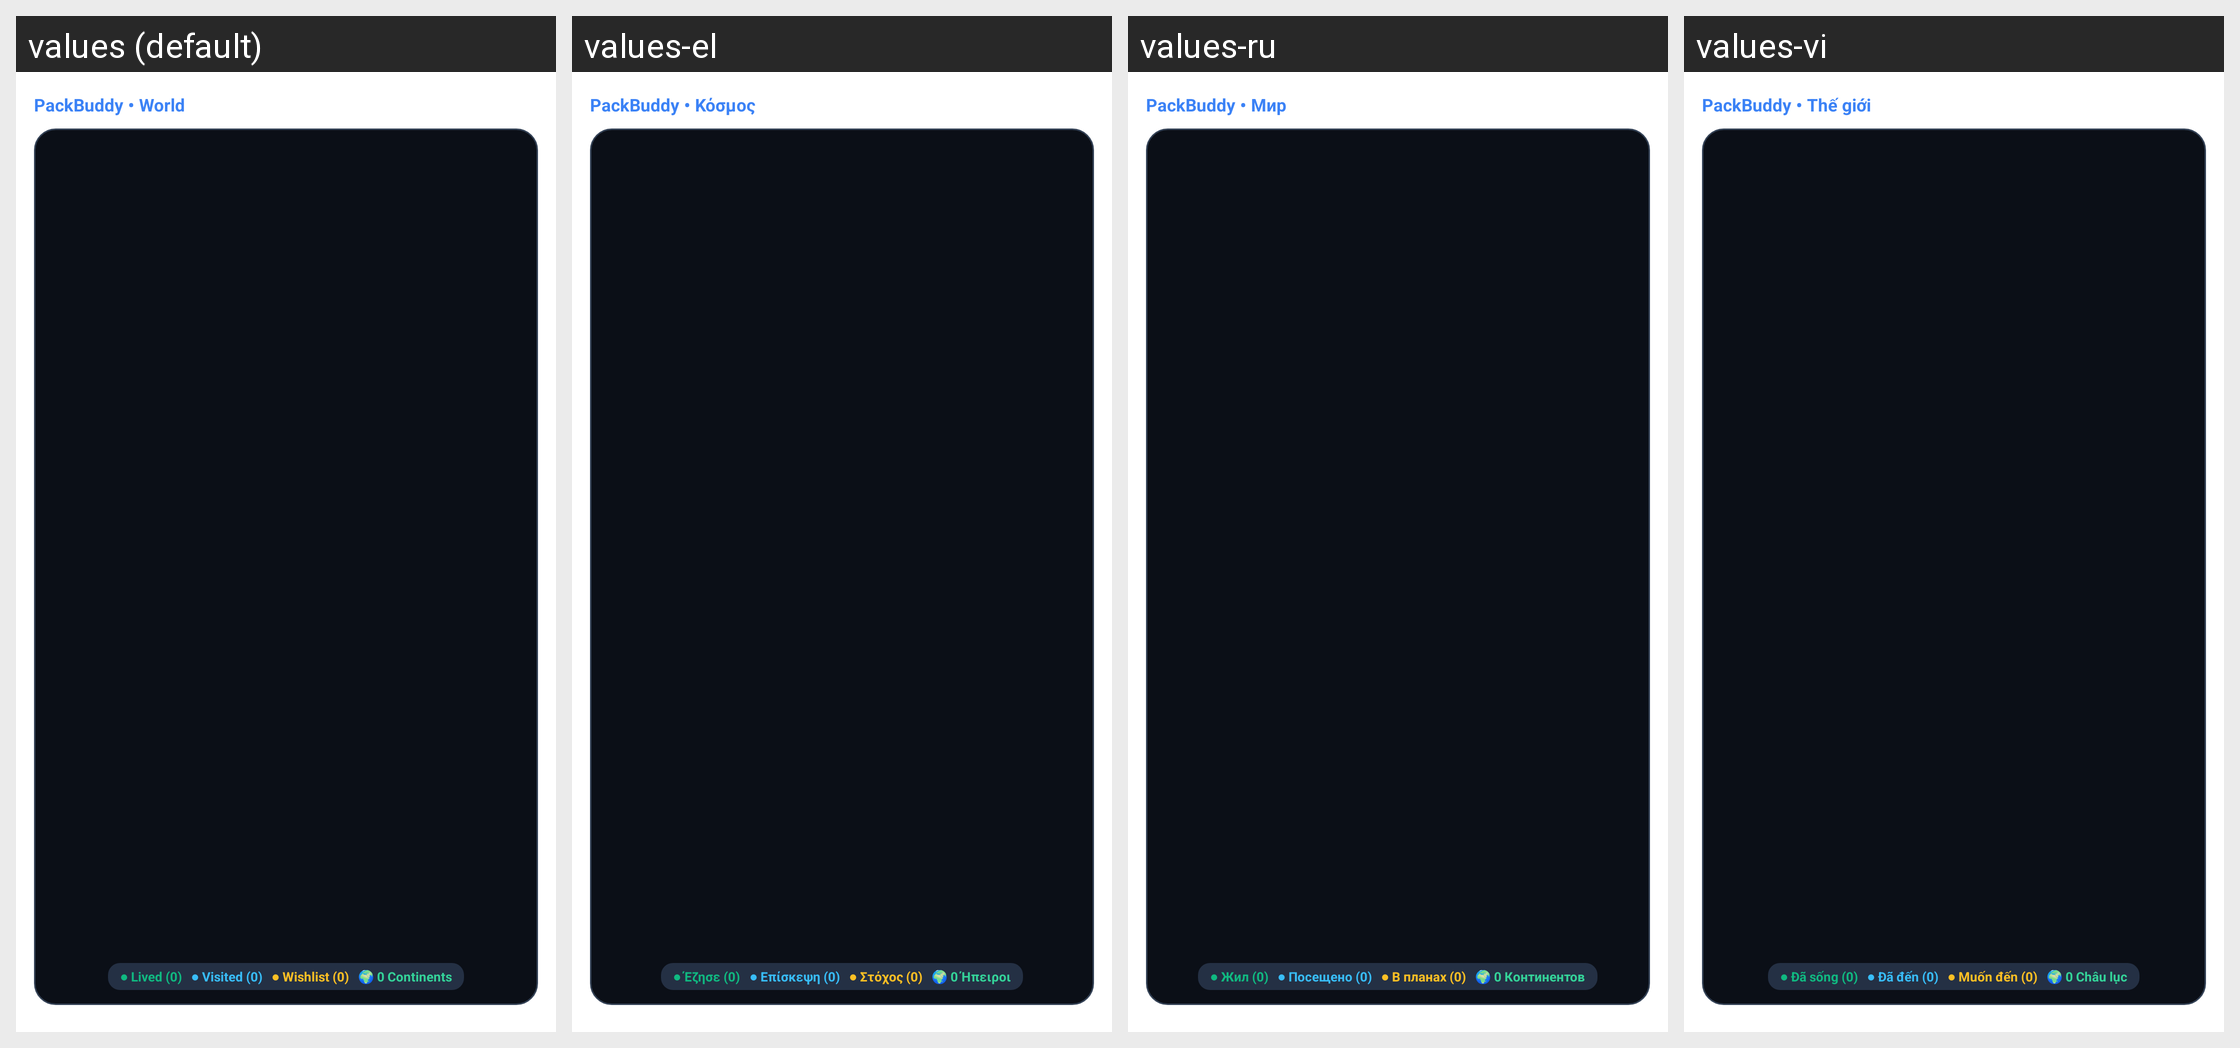

The Android screen above is rendered under several locales of the same app. Produce the string resources it draws, with the default and per-locale values.
Android screen res/layout/packbuddy_map_large.xml rendered under 4 locales, left to right: values (default), values-el, values-ru, values-vi. Device: Nexus 5 (rendered at 1080×1920; each locale shown at half size, 540×960, under a caption strip naming it); theme Theme.MaterialComponents.DayNight.NoActionBar.
Other locales in the repository, not shown: values-ar, values-de, values-es, values-fr, values-hi, values-in, values-it, values-ja, values-ko, values-nl, values-pl, values-pt, values-sv, values-th, values-tr, values-zh.
Strings drawn on this screen, with the default value and each locale's value (text and hints the layout hard-codes, and strings that could not be matched under every locale, appear in the picture but are not listed):

widget_world_app_name
  values: PackBuddy • World
  values-el: PackBuddy • Κόσμος
  values-ru: PackBuddy • Мир
  values-vi: PackBuddy • Thế giới

widget_legend_lived_zero
  values: ● Lived (0)
  values-el: ● Έζησε (0)
  values-ru: ● Жил (0)
  values-vi: ● Đã sống (0)

widget_legend_visited_zero
  values: ● Visited (0)
  values-el: ● Επίσκεψη (0)
  values-ru: ● Посещено (0)
  values-vi: ● Đã đến (0)

widget_legend_wishlist_zero
  values: ● Wishlist (0)
  values-el: ● Στόχος (0)
  values-ru: ● В планах (0)
  values-vi: ● Muốn đến (0)

widget_stat_continents_zero
  values: 🌍 0 Continents
  values-el: 🌍 0 Ήπειροι
  values-ru: 🌍 0 Континентов
  values-vi: 🌍 0 Châu lục
